Run: headless pygame with SDL's dummy video driver; simulated clock (each Clock.tick advances the game by its frame time, no real sleeping); random seed 0; keys injected as events and as key.get_pressed() state; no mouse input.
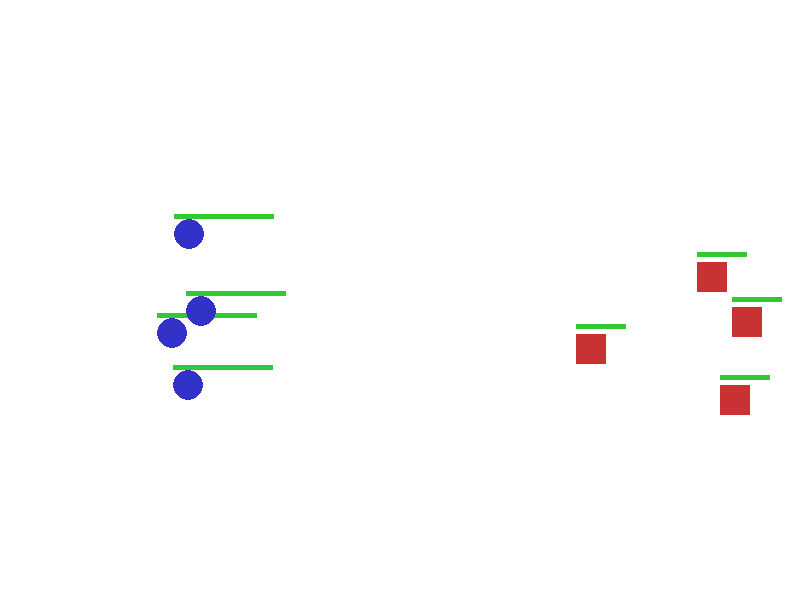
Frame 1 of 4 · flips 1–60 · no input
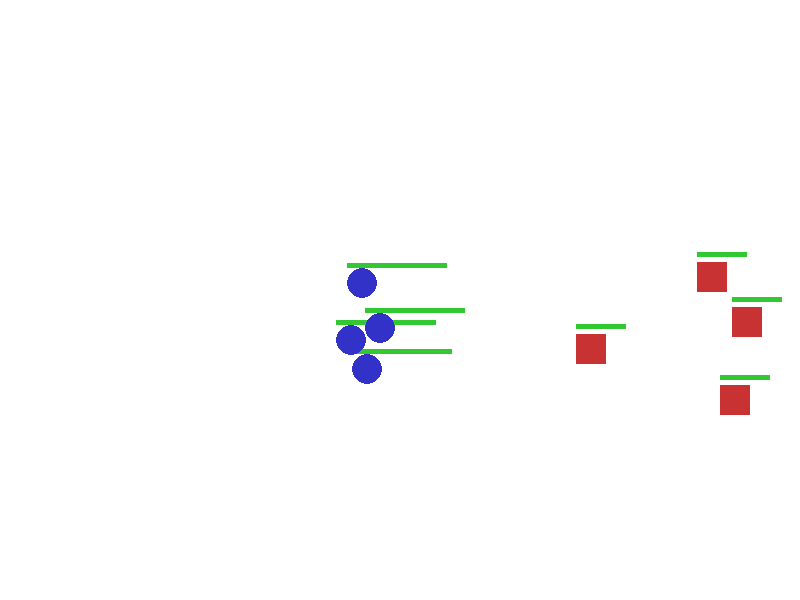
Frame 2 of 4 · flips 61–180 · tapped SPACE, RETURN · held RIGHT (→), D
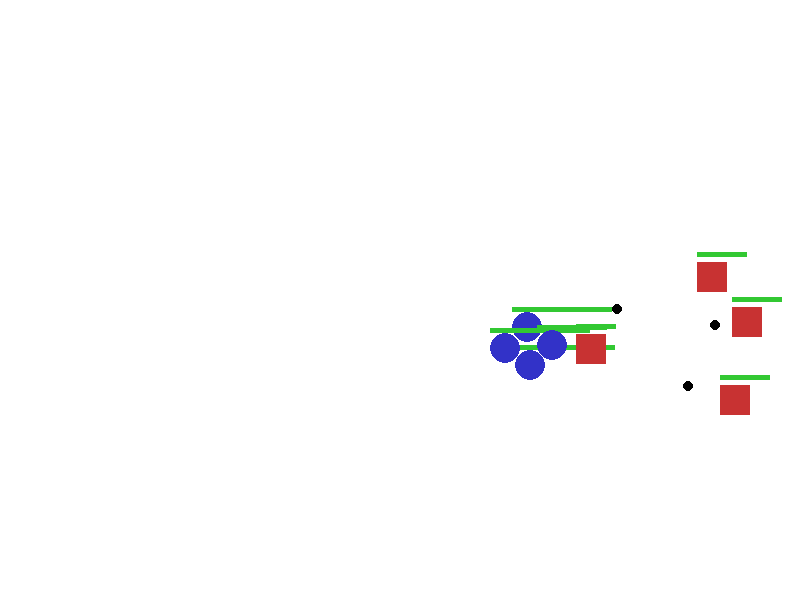
Frame 3 of 4 · flips 181–300 · held DOWN (↓), S
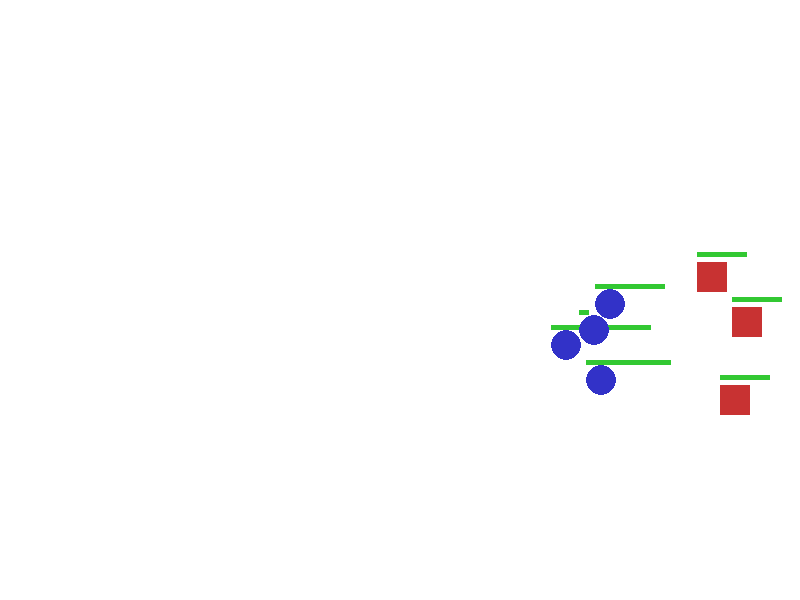
Frame 4 of 4 · flips 301–420 · held LEFT (←), A, UP (↑), W

The pygame program that drew these frames:

import pygame
import random
import math

# Initialize pygame
pygame.init()

# Screen setup
WIDTH, HEIGHT = 800, 600
screen = pygame.display.set_mode((WIDTH, HEIGHT))
clock = pygame.time.Clock()

# Colors
WHITE = (255, 255, 255)
BLUE = (50, 50, 200)   # Giants
RED = (200, 50, 50)    # Cannons
GREEN = (50, 200, 50)  # Health bars
BLACK = (0, 0, 0)      # Cannonball color


class Giant:
    def __init__(self, x, y):
        self.x = x
        self.y = y
        self.speed = 1.5
        self.attack_range = 40
        self.damage = 10
        self.health = 100
        self.attack_timer = 0

    def move_towards(self, target, other_giants):
        """Move towards the closest cannon while avoiding stacking"""
        if target:
            dx, dy = target.x - self.x, target.y - self.y
            distance = math.hypot(dx, dy)

            if distance > self.attack_range:
                self.x += (dx / distance) * self.speed
                self.y += (dy / distance) * self.speed

        # Avoid stacking with other giants
        for other in other_giants:
            if other == self:
                continue
            dist_to_other = math.hypot(self.x - other.x, self.y - other.y)
            if dist_to_other < 30:  # Minimum separation distance
                self.x += (self.x - other.x) * 0.05
                self.y += (self.y - other.y) * 0.05

    def attack(self, cannons):
        """Attack cannons when in range"""
        if self.attack_timer <= 0:
            for cannon in cannons:
                distance = math.hypot(self.x - cannon.x, self.y - cannon.y)
                if distance <= self.attack_range:
                    cannon.health -= self.damage
                    print(f"Giant attacked! Cannon health: {cannon.health}")
                    self.attack_timer = 60  # Cooldown (1 sec)

    def update(self):
        """Reduce attack cooldown"""
        if self.attack_timer > 0:
            self.attack_timer -= 1

    def draw(self, screen):
        pygame.draw.circle(screen, BLUE, (int(self.x), int(self.y)), 15)
        pygame.draw.rect(screen, GREEN, (self.x - 15, self.y - 20, max(0, self.health), 5))  # Health bar


class Cannon:
    def __init__(self, x, y):
        self.x = x
        self.y = y
        self.health = 50
        self.attack_timer = 0
        self.damage = 15
        self.attack_speed = 90  # Shoots every 1.5 seconds

    def attack(self, giants, cannonballs):
        """Shoot at nearest giant"""
        if self.attack_timer <= 0 and giants:
            nearest_giant = min(giants, key=lambda g: math.hypot(self.x - g.x, self.y - g.y))
            distance = math.hypot(self.x - nearest_giant.x, self.y - nearest_giant.y)
            if distance <= 200:  # Cannon range
                cannonballs.append(Cannonball(self.x, self.y, nearest_giant.x, nearest_giant.y))  # Fire a cannonball
                self.attack_timer = self.attack_speed  # Reset cooldown

    def update(self):
        """Reduce attack cooldown"""
        if self.attack_timer > 0:
            self.attack_timer -= 1

    def draw(self, screen):
        pygame.draw.rect(screen, RED, (self.x - 15, self.y - 15, 30, 30))  # Cannon shape
        pygame.draw.rect(screen, GREEN, (self.x - 15, self.y - 25, max(0, self.health), 5))  # Health bar


class Cannonball:
    def __init__(self, x, y, target_x, target_y):
        self.x = x
        self.y = y
        self.speed = 4
        self.damage = 15

        # Calculate direction
        dx, dy = target_x - x, target_y - y
        distance = math.hypot(dx, dy)
        self.vel_x = (dx / distance) * self.speed
        self.vel_y = (dy / distance) * self.speed

    def move(self):
        """Move the cannonball forward"""
        self.x += self.vel_x
        self.y += self.vel_y

    def check_collision(self, giants):
        """Check if the cannonball hits a giant"""
        for giant in giants:
            if math.hypot(self.x - giant.x, self.y - giant.y) < 15:
                giant.health -= self.damage
                print(f"Cannonball hit! Giant health: {giant.health}")
                return True  # Remove cannonball after hit
        return False

    def draw(self, screen):
        pygame.draw.circle(screen, BLACK, (int(self.x), int(self.y)), 5)  # Cannonball shape


# Create Giants and Cannons
giants = [Giant(random.randint(50, 150), random.randint(200, 400)) for _ in range(4)]
cannons = [Cannon(random.randint(500, 750), random.randint(200, 400)) for _ in range(4)]
cannonballs = []

# Game loop
# Game loop
running = True
game_over = False
winner = None  # "Giants" or "Cannons"

while running:
    screen.fill(WHITE)
    
    for event in pygame.event.get():
        if event.type == pygame.QUIT:
            running = False

    if not game_over:
        # Update and draw Giants
        for giant in giants:
            if cannons:
                nearest_cannon = min(cannons, key=lambda c: math.hypot(giant.x - c.x, giant.y - c.y))
                giant.move_towards(nearest_cannon, giants)
                giant.attack(cannons)
            
            giant.update()
            giant.draw(screen)

        # Update and draw Cannons
        for cannon in cannons:
            cannon.attack(giants, cannonballs)
            cannon.update()
            cannon.draw(screen)

        # Update and draw Cannonballs
        for cannonball in cannonballs[:]:  # Copy list to safely remove elements
            cannonball.move()
            if cannonball.check_collision(giants):
                cannonballs.remove(cannonball)
            else:
                cannonball.draw(screen)

        # Remove dead units
        giants = [g for g in giants if g.health > 0]
        cannons = [c for c in cannons if c.health > 0]

        # **Check for Win/Loss Conditions**
        if not cannons:  # Giants win
            game_over = True
            winner = "Giants"
        elif not giants:  # Cannons win
            game_over = True
            winner = "Cannons"
    
    else:  # **Game Over Screen**
        font = pygame.font.Font(None, 60)
        text = font.render(f"{winner} Win!", True, (0, 0, 0))
        screen.blit(text, (WIDTH // 2 - 100, HEIGHT // 2))

    pygame.display.flip()
    clock.tick(60)

pygame.quit()
